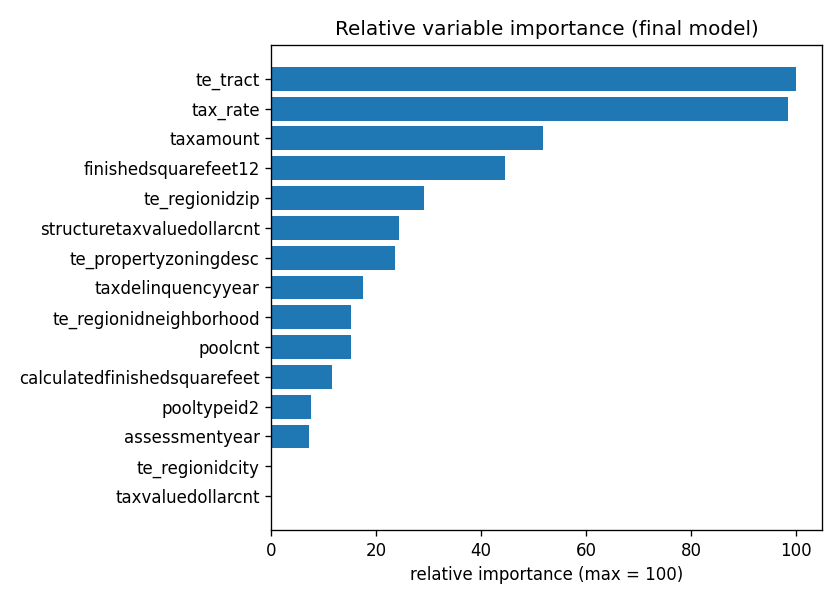

Values plotted in this chart, from the file beside it:
variable, importance, relative_importance_0_100
te_tract, 0.2244, 100.0
tax_rate, 0.2211, 98.54
taxamount, 0.1161, 51.74
finishedsquarefeet12, 0.09978, 44.46
te_regionidzip, 0.06517, 29.04
structuretaxvaluedollarcnt, 0.05465, 24.35
te_propertyzoningdesc, 0.05274, 23.5
taxdelinquencyyear, 0.0391, 17.42
te_regionidneighborhood, 0.03397, 15.14
poolcnt, 0.03392, 15.11
calculatedfinishedsquarefeet, 0.02599, 11.58
pooltypeid2, 0.01688, 7.523
assessmentyear, 0.01615, 7.198
te_regionidcity, 0.0, 0.0
taxvaluedollarcnt, 0.0, 0.0
propertycountylandusecode=0101, 0.0, 0.0
calculatedbathnbr, 0.0, 0.0
finishedsquarefeet12__missing, 0.0, 0.0
pooltypeid7, 0.0, 0.0
propertycountylandusecode=122, 0.0, 0.0
finishedsquarefeet15__missing, 0.0, 0.0
regionidcounty=1286, 0.0, 0.0
propertyzoningdesc=LAR1, 0.0, 0.0
propertycountylandusecode=34, 0.0, 0.0
fireplacecnt, 0.0, 0.0
tract=missing, 0.0, 0.0
propertylandusetypeid=247, 0.0, 0.0
propertycountylandusecode=other, 0.0, 0.0
propertycountylandusecode=0300, 0.0, 0.0
unitcnt, 0.0, 0.0
numberofstories__missing, 0.0, 0.0
regionidzip=97318, 0.0, 0.0
propertylandusetypeid=246, 0.0, 0.0
regionidneighborhood=268496, 0.0, 0.0
regionidneighborhood=118208, 0.0, 0.0
hashottuborspa, 0.0, 0.0
propertyzoningdesc=LARD3, 0.0, 0.0
propertylandusetypeid=other, 0.0, 0.0
propertylandusetypeid=248, 0.0, 0.0
regionidcity=5534, 0.0, 0.0
propertyzoningdesc=LARA, 0.0, 0.0
regionidcity=53571, 0.0, 0.0
propertycountylandusecode=1110, 0.0, 0.0
regionidcity=40227, 0.0, 0.0
propertycountylandusecode=0400, 0.0, 0.0
pooltypeid10, 0.0, 0.0
tax_per_sqft, 0.0, 0.0
heatingorsystemtypeid=24, 0.0, 0.0
propertycountylandusecode=0200, 0.0, 0.0
propertycountylandusecode=1, 0.0, 0.0
propertyzoningdesc=LARS, 0.0, 0.0
propertyzoningdesc=LAR3, 0.0, 0.0
regionidcity=52650, 0.0, 0.0
propertyzoningdesc=LAR2, 0.0, 0.0
regionidneighborhood=47950, 0.0, 0.0
regionidcity=47568, 0.0, 0.0
propertyzoningdesc=LARD1.5, 0.0, 0.0
propertylandusetypeid=269, 0.0, 0.0
regionidcity=45457, 0.0, 0.0
regionidneighborhood=274514, 0.0, 0.0
... 179 more rows
